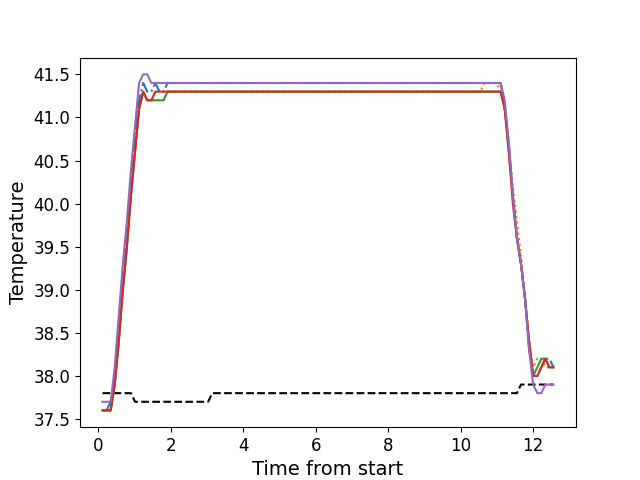

The file beside this chart, header and first rows:
, times, neutral, z1, z2, z3, z4, z5
0, 0.121, 37.8, 37.6, 37.6, 37.6, 37.6, 37.7
1, 0.233, 37.8, 37.6, 37.6, 37.6, 37.6, 37.7
2, 0.345, 37.8, 37.7, 37.6, 37.6, 37.6, 37.7
3, 0.457, 37.8, 38.0, 37.9, 37.9, 37.9, 38.1
4, 0.569, 37.8, 38.6, 38.4, 38.4, 38.4, 38.7
5, 0.6815, 37.8, 39.1, 39.0, 39.0, 39.0, 39.3
6, 0.7935, 37.8, 39.6, 39.5, 39.5, 39.5, 39.8
7, 0.9062, 37.8, 40.2, 40.1, 40.1, 40.1, 40.4
8, 1.017, 37.7, 40.8, 40.6, 40.6, 40.6, 40.9
9, 1.129, 37.7, 41.2, 41.1, 41.1, 41.1, 41.4
10, 1.242, 37.7, 41.4, 41.3, 41.3, 41.3, 41.5
11, 1.355, 37.7, 41.3, 41.2, 41.2, 41.2, 41.5
12, 1.467, 37.7, 41.3, 41.2, 41.2, 41.2, 41.4
13, 1.578, 37.7, 41.4, 41.2, 41.2, 41.3, 41.4
14, 1.691, 37.7, 41.3, 41.2, 41.2, 41.3, 41.4
15, 1.803, 37.7, 41.3, 41.2, 41.2, 41.3, 41.4
16, 1.915, 37.7, 41.4, 41.3, 41.3, 41.3, 41.4
17, 2.026, 37.7, 41.4, 41.3, 41.3, 41.3, 41.4
18, 2.138, 37.7, 41.4, 41.3, 41.3, 41.3, 41.4
19, 2.25, 37.7, 41.4, 41.3, 41.3, 41.3, 41.4
20, 2.363, 37.7, 41.4, 41.3, 41.3, 41.3, 41.4
21, 2.475, 37.7, 41.4, 41.3, 41.3, 41.3, 41.4
22, 2.587, 37.7, 41.4, 41.3, 41.3, 41.3, 41.4
23, 2.699, 37.7, 41.4, 41.3, 41.3, 41.3, 41.4
24, 2.81, 37.7, 41.4, 41.3, 41.3, 41.3, 41.4
25, 2.922, 37.7, 41.4, 41.3, 41.3, 41.3, 41.4
26, 3.034, 37.7, 41.4, 41.3, 41.3, 41.3, 41.4
27, 3.146, 37.8, 41.4, 41.3, 41.3, 41.3, 41.4
28, 3.258, 37.8, 41.4, 41.3, 41.3, 41.3, 41.4
29, 3.37, 37.8, 41.4, 41.3, 41.3, 41.3, 41.4
30, 3.484, 37.8, 41.4, 41.3, 41.3, 41.3, 41.4
31, 3.595, 37.8, 41.4, 41.3, 41.3, 41.3, 41.4
32, 3.707, 37.8, 41.4, 41.3, 41.3, 41.3, 41.4
33, 3.82, 37.8, 41.4, 41.3, 41.3, 41.3, 41.4
34, 3.931, 37.8, 41.4, 41.3, 41.3, 41.3, 41.4
35, 4.044, 37.8, 41.4, 41.3, 41.3, 41.3, 41.4
36, 4.156, 37.8, 41.4, 41.3, 41.3, 41.3, 41.4
37, 4.267, 37.8, 41.4, 41.3, 41.3, 41.3, 41.4
38, 4.38, 37.8, 41.4, 41.3, 41.3, 41.3, 41.4
39, 4.493, 37.8, 41.4, 41.3, 41.3, 41.3, 41.4
40, 4.605, 37.8, 41.4, 41.3, 41.3, 41.3, 41.4
41, 4.716, 37.8, 41.4, 41.3, 41.3, 41.3, 41.4
42, 4.829, 37.8, 41.4, 41.3, 41.3, 41.3, 41.4
43, 4.941, 37.8, 41.4, 41.3, 41.3, 41.3, 41.4
44, 5.052, 37.8, 41.4, 41.3, 41.3, 41.3, 41.4
45, 5.165, 37.8, 41.4, 41.3, 41.3, 41.3, 41.4
46, 5.277, 37.8, 41.4, 41.3, 41.3, 41.3, 41.4
47, 5.388, 37.8, 41.4, 41.3, 41.3, 41.3, 41.4
48, 5.5, 37.8, 41.4, 41.3, 41.3, 41.3, 41.4
49, 5.613, 37.8, 41.4, 41.3, 41.3, 41.3, 41.4
50, 5.725, 37.8, 41.4, 41.3, 41.3, 41.3, 41.4
51, 5.837, 37.8, 41.4, 41.3, 41.3, 41.3, 41.4
52, 5.949, 37.8, 41.4, 41.3, 41.3, 41.3, 41.4
53, 6.062, 37.8, 41.4, 41.3, 41.3, 41.3, 41.4
54, 6.173, 37.8, 41.4, 41.3, 41.3, 41.3, 41.4
55, 6.286, 37.8, 41.4, 41.3, 41.3, 41.3, 41.4
56, 6.397, 37.8, 41.4, 41.3, 41.3, 41.3, 41.4
57, 6.509, 37.8, 41.4, 41.3, 41.3, 41.3, 41.4
58, 6.621, 37.8, 41.4, 41.3, 41.3, 41.3, 41.4
59, 6.734, 37.8, 41.4, 41.3, 41.3, 41.3, 41.4
... 52 more rows
